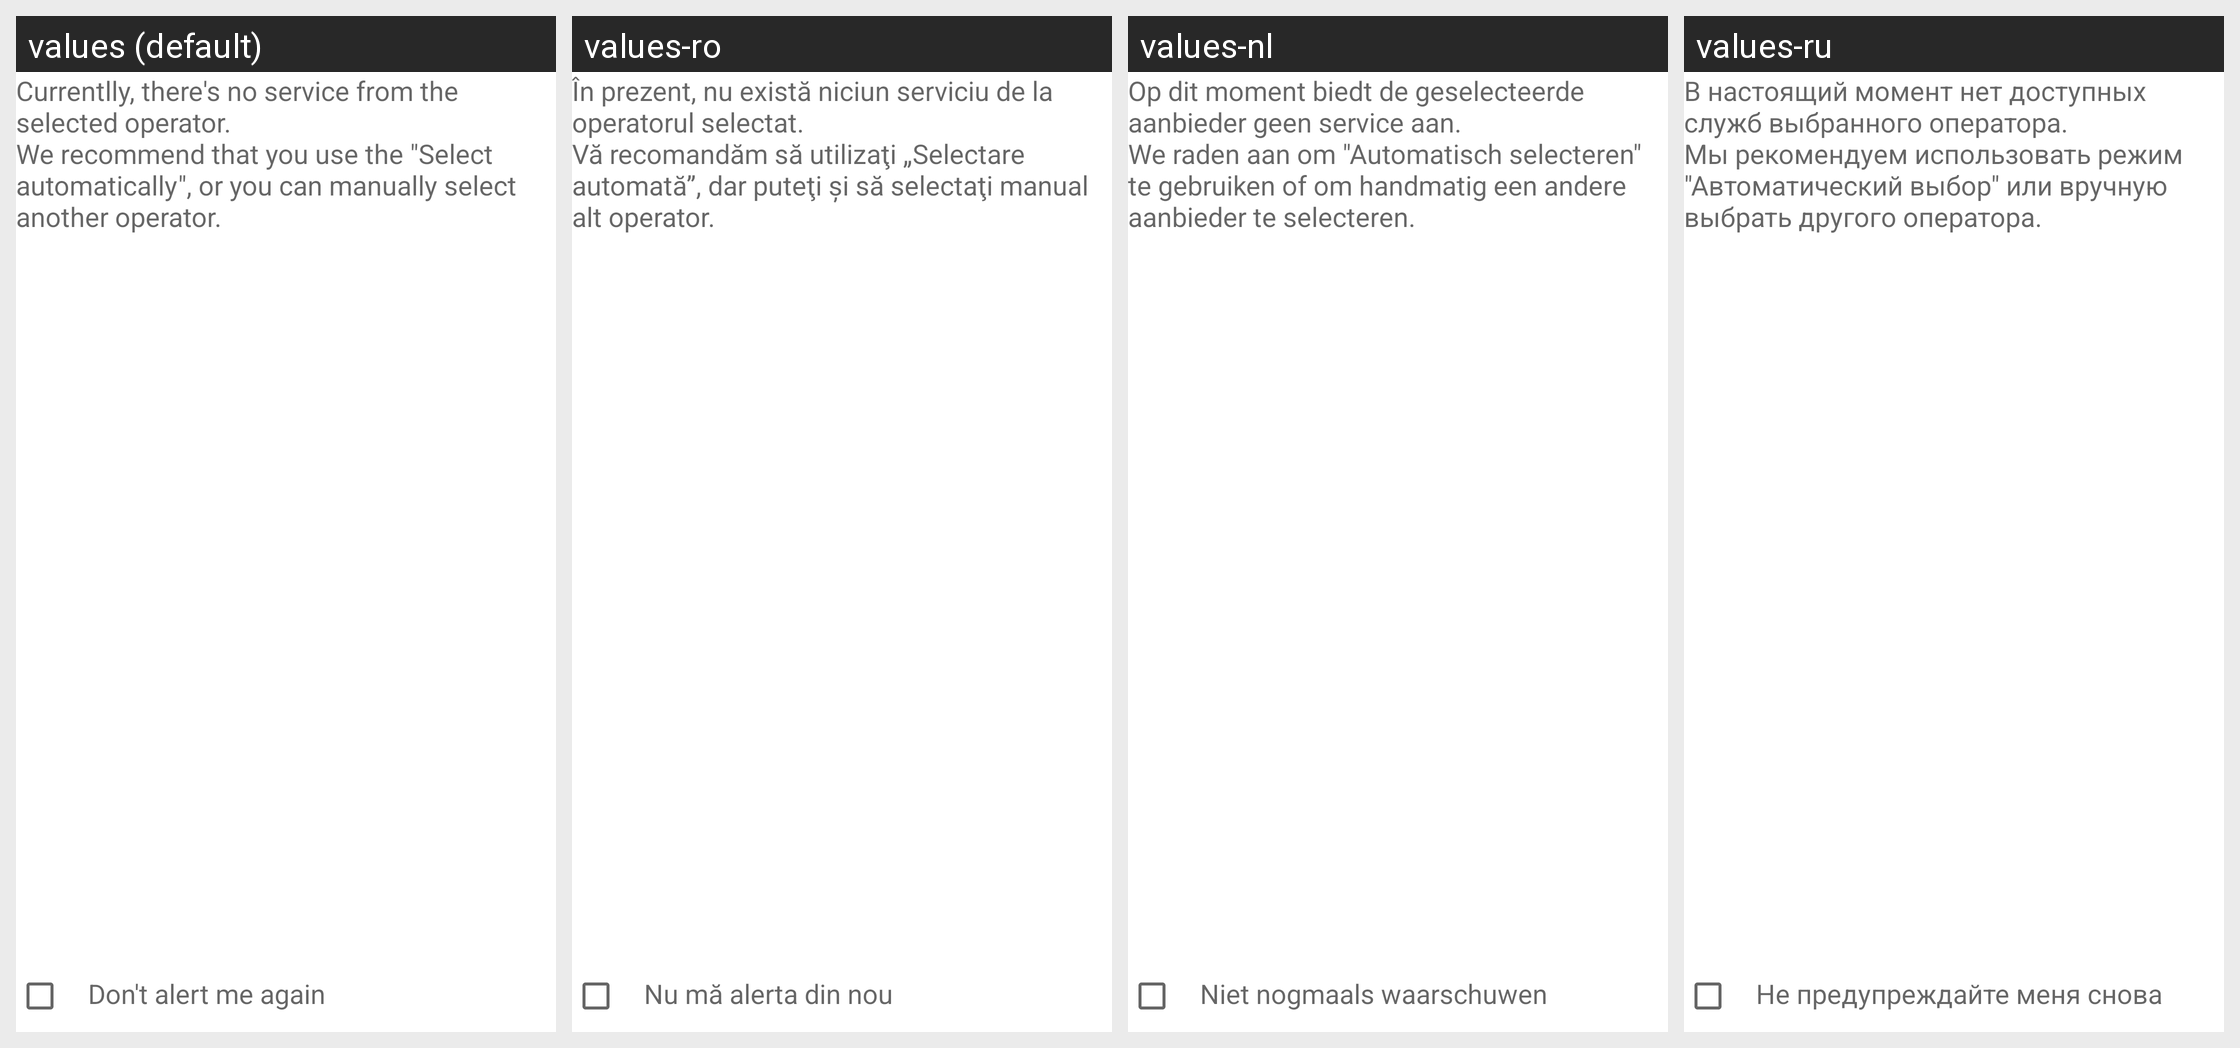

Here is an Android app screen in its default locale and in the app's own translations. Write out the translated-string differences for the strings that appear on this screen.
Android screen res/layout/network_setting.xml rendered under 4 locales, left to right: values (default), values-ro, values-nl, values-ru. Device: Nexus 5 (rendered at 1080×1920; each locale shown at half size, 540×960, under a caption strip naming it); theme Theme.MaterialComponents.DayNight.NoActionBar.
Other locales in the repository, not shown: values-de, values-en-rGB, values-es, values-fr, values-hi, values-in, values-it, values-ms, values-pt, values-pt-rPT, values-th, values-uk, values-zh-rCN, values-zh-rTW.
Strings drawn on this screen, with the default value and each locale's value (text and hints the layout hard-codes, and strings that could not be matched under every locale, appear in the picture but are not listed):

no_service_msg
  values: Currentlly, there's no service from the selected operator.
      We recommend that you use the "Select automatically", or you can manually select another operator.
  values-ro: În prezent, nu există niciun serviciu de la operatorul selectat.
      Vă recomandăm să utilizaţi „Selectare automată”, dar puteţi şi să selectaţi manual alt operator.
  values-nl: Op dit moment biedt de geselecteerde aanbieder geen service aan.
      We raden aan om "Automatisch selecteren" te gebruiken of om handmatig een andere aanbieder te selecteren.
  values-ru: В настоящий момент нет доступных служб выбранного оператора.
      Мы рекомендуем использовать режим "Автоматический выбор" или вручную выбрать другого оператора.

show_always_title
  values: Don't alert me again
  values-ro: Nu mă alerta din nou
  values-nl: Niet nogmaals waarschuwen
  values-ru: Не предупреждайте меня снова
